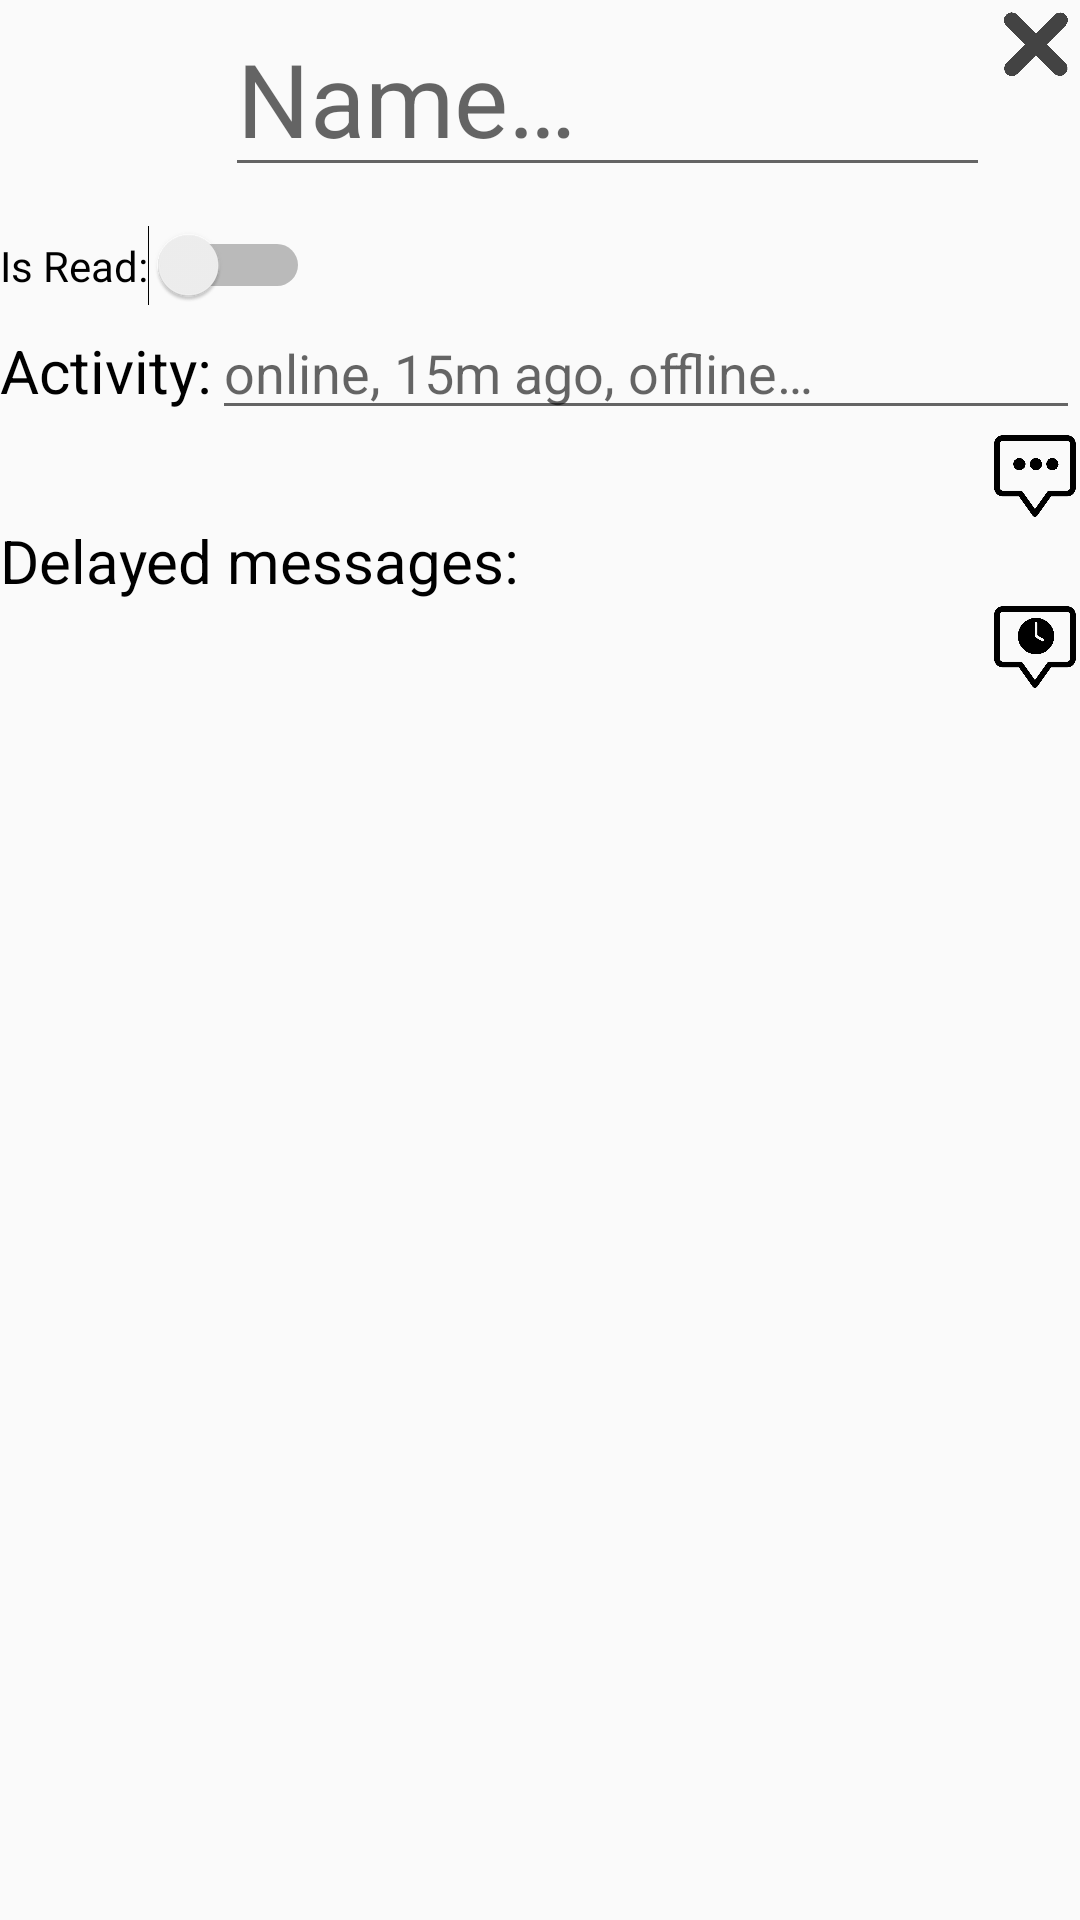

Write the Android layout XML for this screen, with the resource values it uses.
<!-- AndroidManifest.xml: application theme Theme.FakeChat -->
<!-- res/layout/layout_setting.xml -->
<?xml version="1.0" encoding="utf-8"?>
<LinearLayout xmlns:android="http://schemas.android.com/apk/res/android"
    xmlns:app="http://schemas.android.com/apk/res-auto"
    xmlns:tools="http://schemas.android.com/tools"
    android:layout_width="match_parent"
    android:layout_height="wrap_content"
    android:clickable="true"
    android:focusableInTouchMode="true"
    android:orientation="vertical"
    android:focusable="true">

    <LinearLayout
        android:layout_width="match_parent"
        android:layout_height="wrap_content"
        android:orientation="horizontal">

        <ImageView
            android:id="@+id/imageViewSettingAvatar"
            android:layout_width="75sp"
            android:layout_height="75sp"
            android:scaleType="centerCrop"
            android:contentDescription="@string/l_setting_avatar_description" />

        <EditText
            android:id="@+id/editTextSettingReceiver"
            android:layout_width="0dp"
            android:layout_height="wrap_content"
            android:layout_weight="1"
            android:ems="10"
            android:hint="@string/l_setting_name_hint_default"
            android:inputType="text|textPersonName"
            android:textSize="34sp"
            android:autofillHints="" />

        <ImageButton
            android:id="@+id/imageButtonDeleteChat"
            android:layout_width="30sp"
            android:layout_height="30sp"
            android:background="?android:attr/selectableItemBackground"
            android:padding="3sp"
            android:scaleType="fitXY"
            app:srcCompat="@drawable/x"
            android:contentDescription="@string/l_setting_x_description" />

    </LinearLayout>

    <Switch
        android:id="@+id/switchIsRead"
        android:layout_width="wrap_content"
        android:layout_height="wrap_content"
        android:text="@string/l_setting_read_default"
        tools:ignore="UseSwitchCompatOrMaterialXml" />

    <LinearLayout
        android:layout_width="match_parent"
        android:layout_height="wrap_content">

        <TextView
            android:id="@+id/textViewSettingActivity"
            android:layout_width="wrap_content"
            android:layout_height="wrap_content"
            android:text="@string/l_setting_activity_default"
            android:textColor="#000000"
            android:textSize="20sp" />

        <EditText
            android:id="@+id/editTextActivity"
            android:layout_width="match_parent"
            android:layout_height="wrap_content"
            android:ems="10"
            android:hint="@string/l_setting_activity_hint_default"
            android:inputType="text|textShortMessage"
            android:autofillHints="" />
    </LinearLayout>

    <androidx.recyclerview.widget.RecyclerView
        android:id="@+id/recyclerViewSettingMessages"
        android:layout_width="match_parent"
        android:layout_height="wrap_content" />

    <ImageButton
        android:id="@+id/imageButtonAddMessage"
        android:layout_width="30sp"
        android:layout_height="30sp"
        android:layout_gravity="end"
        android:background="?android:attr/selectableItemBackground"
        android:scaleType="fitXY"
        app:srcCompat="@drawable/newchat"
        android:contentDescription="@string/l_setting_add_description" />

    <TextView
        android:id="@+id/textView2"
        android:layout_width="match_parent"
        android:layout_height="wrap_content"
        android:text="@string/l_setting_delayed_default"
        android:textColor="#000000"
        android:textSize="20sp" />

    <androidx.recyclerview.widget.RecyclerView
        android:id="@+id/recyclerViewSettingDelayed"
        android:layout_width="match_parent"
        android:layout_height="wrap_content" />

    <ImageButton
        android:id="@+id/imageButtonAddDelayed"
        android:layout_width="30sp"
        android:layout_height="30sp"
        android:layout_gravity="end"
        android:background="?android:attr/selectableItemBackground"
        android:scaleType="fitXY"
        app:srcCompat="@drawable/newdelay"
        android:contentDescription="@string/l_setting_add_description" />

</LinearLayout>
<!-- resources referenced by this layout -->
<resources>
  <!-- drawable newchat: png bitmap (drawable, 17926 bytes) -->
  <!-- drawable newdelay: png bitmap (drawable, 25235 bytes) -->
  <!-- drawable x: png bitmap (drawable, 11804 bytes) -->
  <string name="l_setting_activity_default">Activity: </string>
  <string name="l_setting_activity_hint_default">online, 15m ago, offline…</string>
  <string name="l_setting_add_description">Image of add button</string>
  <string name="l_setting_avatar_description">Image of chat avatar</string>
  <string name="l_setting_delayed_default">Delayed messages:</string>
  <string name="l_setting_name_hint_default">Name…</string>
  <string name="l_setting_read_default">Is Read: </string>
  <string name="l_setting_x_description">Image of chat avatar</string>
  <style name="Theme.FakeChat" parent="Theme.AppCompat.DayNight.NoActionBar">
          
          <item name="colorPrimary">@color/purple_500</item>
          <item name="colorPrimaryVariant">@color/black</item>
          <item name="colorOnPrimary">@color/white</item>
          
          <item name="colorSecondary">@color/teal_200</item>
          <item name="colorSecondaryVariant">@color/teal_700</item>
          <item name="colorOnSecondary">@color/black</item>
          
          <item name="android:statusBarColor">?attr/colorPrimaryVariant</item>
          
      </style>
  <color name="purple_500">#FF6200EE</color>
  <color name="black">#FF000000</color>
  <color name="white">#FFFFFFFF</color>
  <color name="teal_200">#FF03DAC5</color>
  <color name="teal_700">#FF018786</color>
</resources>
